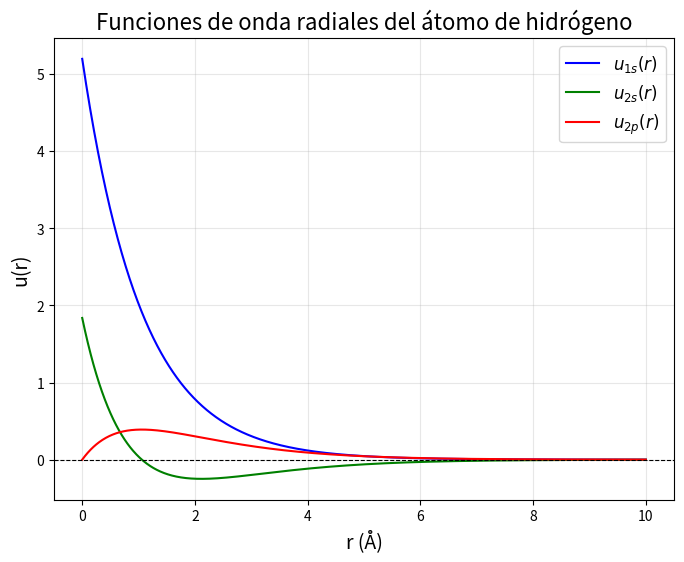

Write Python code to recreate this figure.
import numpy as np
import matplotlib.pyplot as plt

# Constante de Bohr (en Ångströms para mayor claridad en los gráficos)
a0 = 0.529177

# Definimos las funciones de onda radiales

def u_1s(r):
    return 2 / np.sqrt(a0**3) * np.exp(-r / (2 * a0))

def u_2s(r):
    return (1 / np.sqrt(2)) * (1 / np.sqrt(a0**3)) * (1 - r / (2 * a0)) * np.exp(-r / (2 * a0))

def u_2p(r):
    return (1 / (2 * np.sqrt(6))) * (1 / np.sqrt(a0**3)) * (r / a0) * np.exp(-r / (2 * a0))

# Rango de valores para r (en Ångströms)
r = np.linspace(0, 10, 1000)

# Calculamos las funciones de onda radiales
u1s = u_1s(r)
u2s = u_2s(r)
u2p = u_2p(r)

# Configuración de la gráfica
plt.figure(figsize=(8, 6))
plt.plot(r, u1s, label="$u_{1s}(r)$", color="blue")
plt.plot(r, u2s, label="$u_{2s}(r)$", color="green")
plt.plot(r, u2p, label="$u_{2p}(r)$", color="red")

plt.title("Funciones de onda radiales del átomo de hidrógeno", fontsize=16)
plt.xlabel("r (Å)", fontsize=14)
plt.ylabel("u(r)", fontsize=14)
plt.axhline(0, color="black", linewidth=0.8, linestyle="--")
plt.legend(fontsize=12)
plt.grid(alpha=0.3)
plt.show()
